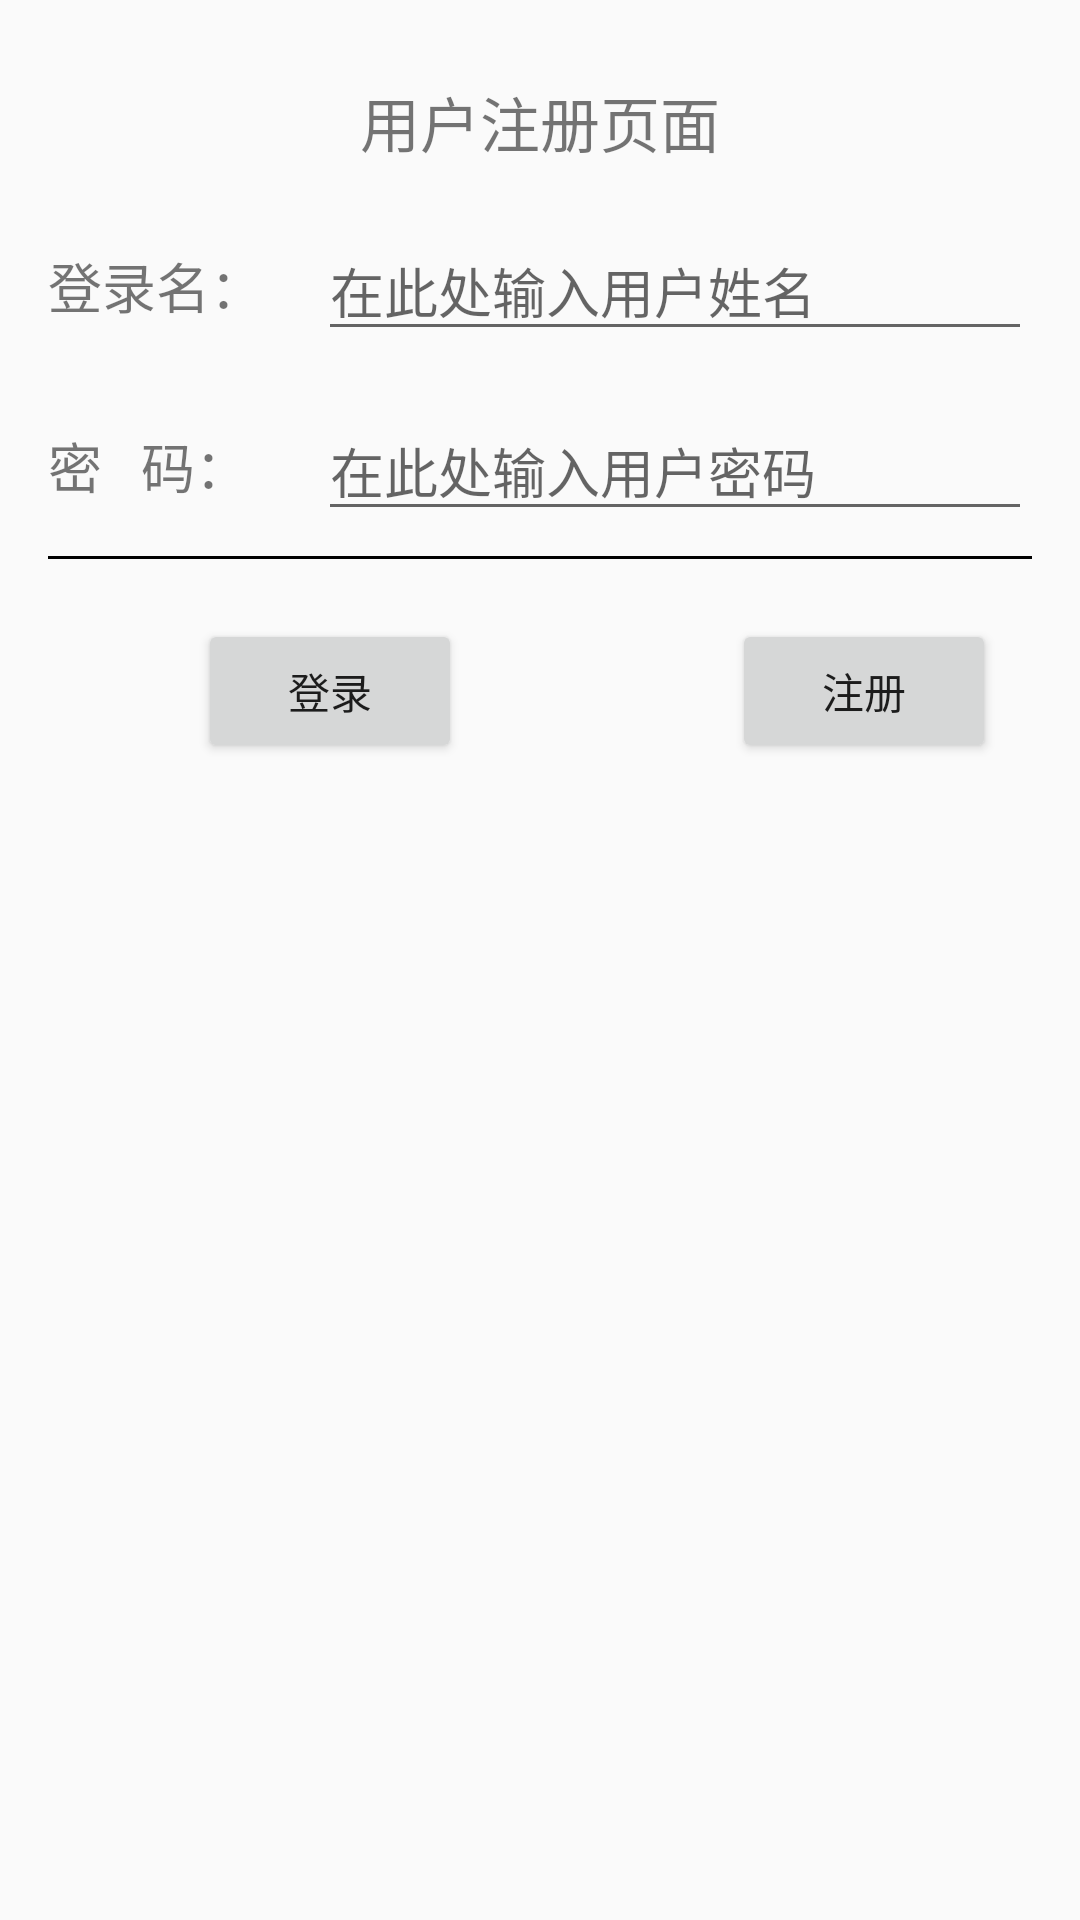

The Android layout XML behind this screen, and the referenced resources:
<!-- AndroidManifest.xml: application theme Theme.AppCompat.DayNight.NoActionBar -->
<!-- res/layout/activity_login.xml -->
<?xml version="1.0" encoding="utf-8"?>

<LinearLayout xmlns:android="http://schemas.android.com/apk/res/android"
    xmlns:tools="http://schemas.android.com/tools"
    android:id="@+id/activity_login"
    android:layout_width="match_parent"
    android:layout_height="match_parent"
    android:padding="16dp"
    android:orientation="vertical"
    tools:context="com.example.myda.MainActivity">
    <TextView
        android:id="@+id/tv_message"
        android:layout_width="match_parent"
        android:layout_height="wrap_content"
        android:gravity="center"
        android:padding="10dp"
        android:text="用户注册页面"
        android:textSize="20dp" />
<LinearLayout
    android:layout_width="match_parent"
    android:layout_height="60dp">

    <TextView
        android:layout_width="90dp"
        android:layout_height="wrap_content"
        android:text="登录名："
        android:layout_gravity="center_vertical"
        android:textSize="18sp"
        />
    <EditText
        android:id="@+id/account"
        android:layout_width="0dp"
        android:layout_weight="1"
        android:layout_gravity="center_vertical"
        android:hint="在此处输入用户姓名"
        android:layout_height="wrap_content" />
 </LinearLayout>
    <LinearLayout
        android:layout_width="match_parent"
        android:layout_height="60dp">
        <TextView
            android:layout_width="90dp"
            android:layout_height="wrap_content"
            android:text="密   码："
            android:layout_gravity="center_vertical"
            android:textSize="18sp"
            />
        <EditText
            android:id="@+id/pwd"
            android:layout_width="0dp"
            android:layout_weight="1"
            android:layout_gravity="center_vertical"
            android:hint="在此处输入用户密码"
            android:inputType="textPassword"
            android:layout_height="wrap_content" />
    </LinearLayout>
    <View
        android:layout_width="match_parent"
        android:layout_height="1dp"
        android:background="#000"
        />
    <LinearLayout
        android:layout_width="match_parent"
        android:orientation="horizontal"
        android:layout_height="wrap_content">
        <Button
            android:id="@+id/login"
            android:layout_marginTop="20dp"
            android:layout_marginLeft="50dp"
            android:layout_width="wrap_content"
            android:layout_height="wrap_content"
            android:text="登录"
            />

        <Button
            android:id="@+id/regist"
            android:layout_marginLeft="90dp"
            android:layout_marginTop="20dp"
            android:layout_width="wrap_content"
            android:layout_height="match_parent"
            android:text="注册" />
    </LinearLayout>



</LinearLayout>
<!-- resources referenced by this layout -->
<resources>

</resources>
